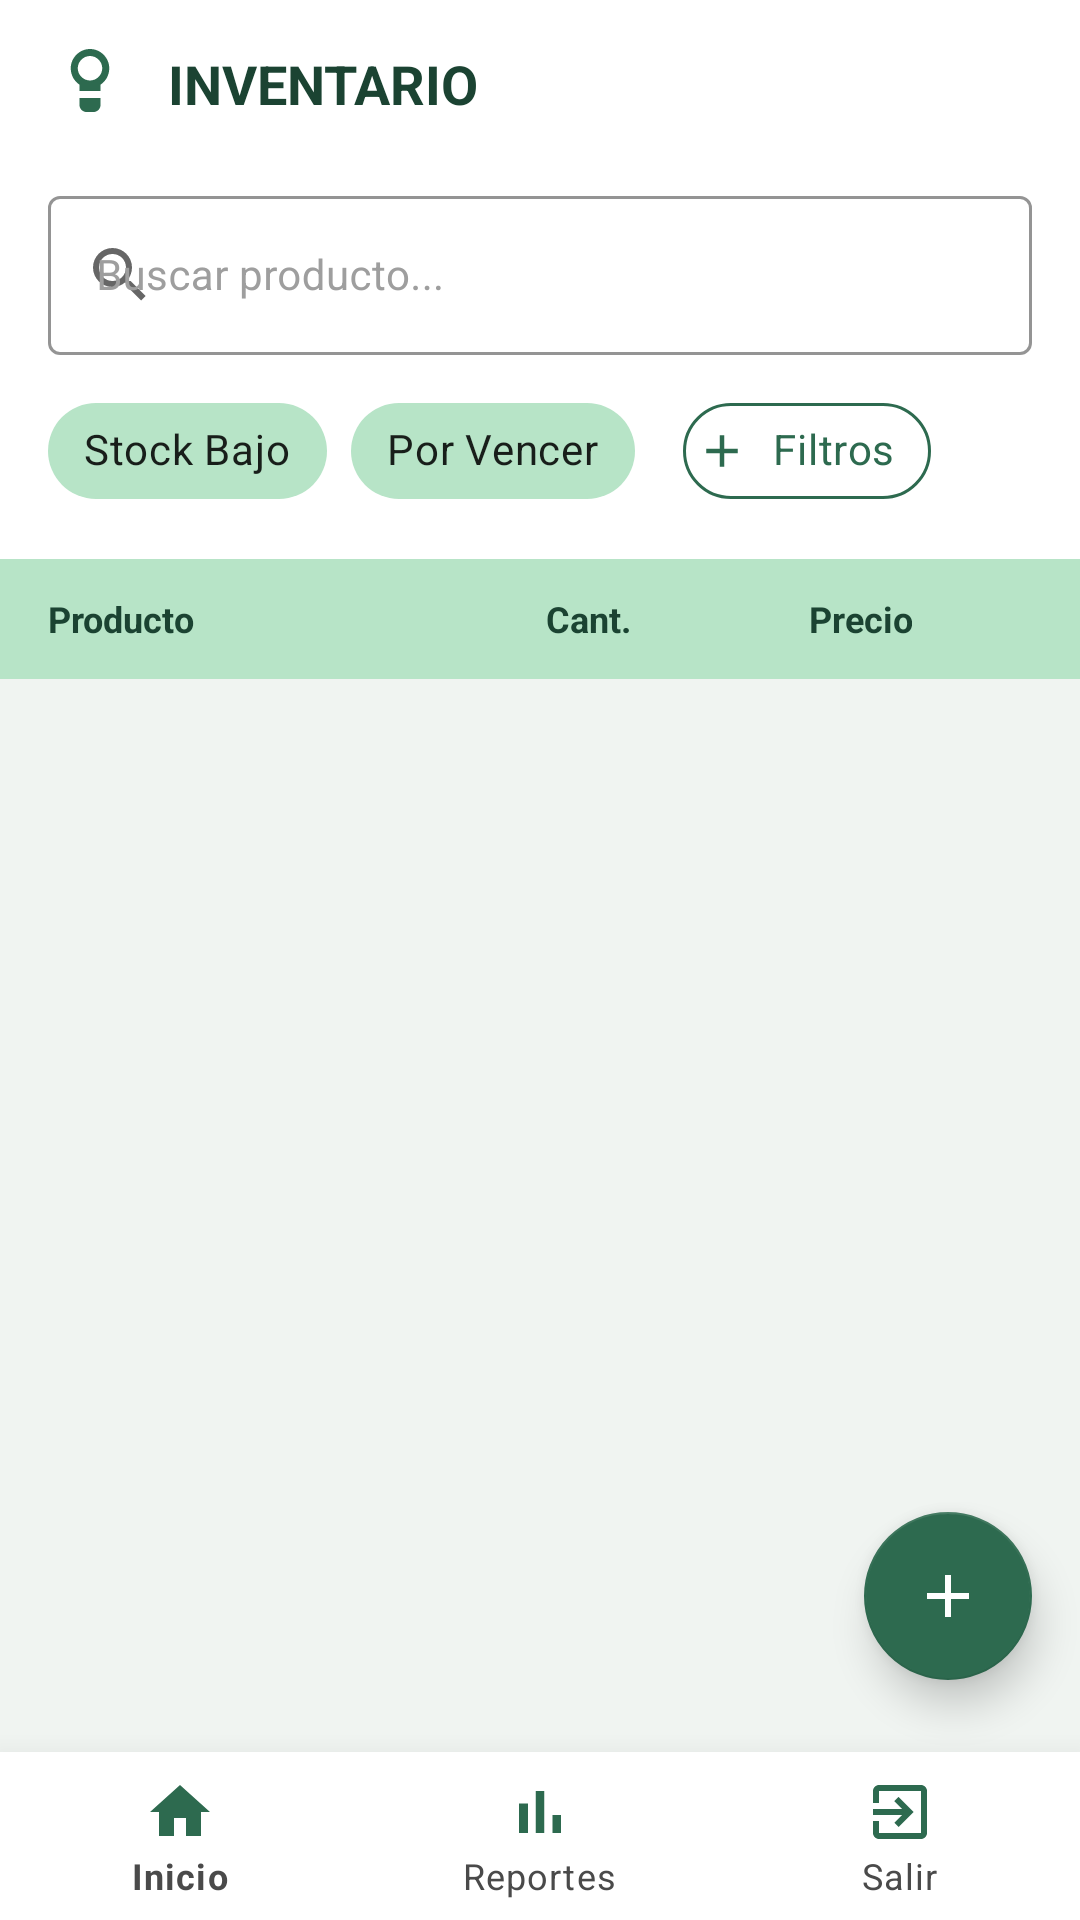

Produce the Android XML layout that renders to this screen, including the resource entries it uses.
<!-- AndroidManifest.xml: application theme Theme.SistemaAvicola -->
<!-- res/layout/activity_inventario.xml -->
<?xml version="1.0" encoding="utf-8"?>
<androidx.coordinatorlayout.widget.CoordinatorLayout
    xmlns:android="http://schemas.android.com/apk/res/android"
    xmlns:app="http://schemas.android.com/apk/res-auto"
    xmlns:tools="http://schemas.android.com/tools"
    android:id="@+id/mainContent"
    android:layout_width="match_parent"
    android:layout_height="match_parent"
    android:background="@color/blanco_semi"
    tools:context=".ui.inventario.InventarioActivity">

        
        <com.google.android.material.appbar.AppBarLayout
            android:id="@+id/appBar"
            android:layout_width="match_parent"
            android:layout_height="wrap_content"
            android:background="@color/blanco"
            app:elevation="0dp">

            <androidx.appcompat.widget.Toolbar
                android:id="@+id/toolbar"
                android:layout_width="match_parent"
                android:layout_height="?attr/actionBarSize">

                <LinearLayout
                    android:layout_width="wrap_content"
                    android:layout_height="wrap_content"
                    android:gravity="center_vertical"
                    android:orientation="horizontal">
                    <ImageView
                        android:layout_width="28dp"
                        android:layout_height="28dp"
                        android:src="@drawable/ic_logo_avicola"
                        android:contentDescription="Logo"/>
                    <TextView
                        android:layout_width="wrap_content"
                        android:layout_height="wrap_content"
                        android:layout_marginStart="12dp"
                        android:text="INVENTARIO"
                        android:textColor="@color/verde_oscuro"
                        android:textSize="18sp"
                        android:textStyle="bold"/>
                </LinearLayout>
            </androidx.appcompat.widget.Toolbar>

            
            <LinearLayout
                android:layout_width="match_parent"
                android:layout_height="wrap_content"
                android:orientation="vertical"
                android:paddingHorizontal="16dp"
                android:paddingBottom="12dp"
                app:layout_scrollFlags="scroll|enterAlways">

                <com.google.android.material.textfield.TextInputLayout
                    android:id="@+id/tilBuscar"
                    style="@style/Widget.Avicola.TextInputLayout"
                    android:layout_width="match_parent"
                    android:layout_height="wrap_content"
                    android:layout_marginTop="4dp"
                    app:startIconDrawable="@drawable/ic_buscar">
                    <com.google.android.material.textfield.TextInputEditText
                        android:id="@+id/etBuscar"
                        android:layout_width="match_parent"
                        android:layout_height="wrap_content"
                        android:hint="Buscar producto..."
                        android:inputType="text"
                        android:textSize="14sp"/>
                </com.google.android.material.textfield.TextInputLayout>

                <HorizontalScrollView
                    android:layout_width="match_parent"
                    android:layout_height="wrap_content"
                    android:scrollbars="none"
                    android:layout_marginTop="8dp">

                    <LinearLayout
                        android:layout_width="wrap_content"
                        android:layout_height="wrap_content"
                        android:orientation="horizontal"
                        android:gravity="center_vertical">

                        
                        <com.google.android.material.chip.ChipGroup
                            android:id="@+id/chipGroupFiltros"
                            android:layout_width="wrap_content"
                            android:layout_height="wrap_content"
                            app:chipSpacingHorizontal="8dp"
                            app:singleLine="true">

                            <com.google.android.material.chip.Chip
                                android:id="@+id/chipStockCritico"
                                style="@style/Widget.MaterialComponents.Chip.Filter"
                                android:layout_width="wrap_content"
                                android:layout_height="wrap_content"
                                android:text="Stock Bajo"
                                app:chipBackgroundColor="@color/verde_suave" />

                            <com.google.android.material.chip.Chip
                                android:id="@+id/chipVencimiento"
                                style="@style/Widget.MaterialComponents.Chip.Filter"
                                android:layout_width="wrap_content"
                                android:layout_height="wrap_content"
                                android:text="Por Vencer"
                                app:chipBackgroundColor="@color/verde_suave" />
                        </com.google.android.material.chip.ChipGroup>

                        
                        <com.google.android.material.chip.ChipGroup
                            android:id="@+id/chipGroupCategorias"
                            android:layout_width="wrap_content"
                            android:layout_height="wrap_content"
                            android:layout_marginStart="8dp"
                            app:chipSpacingHorizontal="8dp"
                            app:singleLine="true"/>

                        
                        <com.google.android.material.chip.Chip
                            android:id="@+id/btnAnadirFiltro"
                            style="@style/Widget.MaterialComponents.Chip.Action"
                            android:layout_width="wrap_content"
                            android:layout_height="wrap_content"
                            android:layout_marginStart="8dp"
                            android:text="Filtros"
                            android:textColor="@color/verde_primario"
                            app:chipBackgroundColor="@color/blanco"
                            app:chipIcon="@drawable/ic_anadir"
                            app:chipIconSize="18dp"
                            app:chipIconTint="@color/verde_primario"
                            app:chipStrokeColor="@color/verde_primario"
                            app:chipStrokeWidth="1dp" />

                    </LinearLayout>
                </HorizontalScrollView>
            </LinearLayout>

            
            <LinearLayout
                android:layout_width="match_parent"
                android:layout_height="40dp"
                android:orientation="horizontal"
                android:background="@color/verde_suave"
                android:gravity="center_vertical"
                android:paddingHorizontal="16dp">
                <TextView android:layout_width="0dp" android:layout_height="wrap_content"
                    android:layout_weight="2" android:text="Producto"
                    android:textColor="@color/verde_oscuro" android:textSize="12sp" android:textStyle="bold"/>
                <TextView android:layout_width="0dp" android:layout_height="wrap_content"
                    android:layout_weight="1" android:text="Cant."
                    android:textColor="@color/verde_oscuro" android:textSize="12sp"
                    android:textStyle="bold" android:gravity="center"/>
                <TextView android:layout_width="0dp" android:layout_height="wrap_content"
                    android:layout_weight="1" android:text="Precio"
                    android:textColor="@color/verde_oscuro" android:textSize="12sp"
                    android:textStyle="bold" android:gravity="end"/>
                <View android:layout_width="40dp" android:layout_height="wrap_content"/>
            </LinearLayout>
        </com.google.android.material.appbar.AppBarLayout>

        
        <androidx.recyclerview.widget.RecyclerView
            android:id="@+id/recyclerInventario"
            android:layout_width="match_parent"
            android:layout_height="match_parent"
            android:clipToPadding="false"
            android:paddingBottom="100dp"
            app:layout_behavior="@string/appbar_scrolling_view_behavior"
            tools:listitem="@layout/item_inventario"/>

        
        <TextView
            android:id="@+id/tvVacio"
            android:layout_width="wrap_content"
            android:layout_height="wrap_content"
            android:layout_gravity="center"
            android:text="Sin resultados"
            android:visibility="gone"/>

        

    

    
    <com.google.android.material.floatingactionbutton.FloatingActionButton
        android:id="@+id/fabAnadir"
        android:layout_width="wrap_content"
        android:layout_height="wrap_content"
        android:layout_gravity="bottom|end"
        android:layout_marginEnd="16dp"
        android:layout_marginBottom="80dp"
        android:contentDescription="Añadir Producto"
        app:backgroundTint="@color/verde_primario"
        app:elevation="8dp"
        app:srcCompat="@drawable/ic_anadir"
        app:tint="@color/blanco"
        app:layout_behavior="com.google.android.material.behavior.HideBottomViewOnScrollBehavior" />

    <com.google.android.material.bottomnavigation.BottomNavigationView
            android:id="@+id/bottomNavigation"
            android:layout_width="match_parent"
            android:layout_height="wrap_content"
            android:layout_gravity="bottom"
            android:background="@color/blanco"
            app:menu="@menu/menu_inventario_nav"
            app:itemIconTint="@color/verde_primario"
            app:itemTextColor="@color/gris_texto"
            app:labelVisibilityMode="labeled"
            app:elevation="16dp"/>

    </androidx.coordinatorlayout.widget.CoordinatorLayout>
<!-- res/layout/item_inventario.xml (included above) -->
<?xml version="1.0" encoding="utf-8"?>
<LinearLayout
    xmlns:android="http://schemas.android.com/apk/res/android"
    xmlns:app="http://schemas.android.com/apk/res-auto"
    android:layout_width="match_parent"
    android:layout_height="wrap_content"
    android:orientation="vertical">

    <LinearLayout
        android:id="@+id/rowContenido"
        android:layout_width="match_parent"
        android:layout_height="wrap_content"
        android:orientation="horizontal"
        android:gravity="center_vertical"
        android:paddingHorizontal="12dp"
        android:paddingVertical="10dp"
        android:background="?attr/selectableItemBackground"
        android:clickable="true"
        android:focusable="true">

        
        <LinearLayout
            android:layout_width="0dp"
            android:layout_height="wrap_content"
            android:layout_weight="2"
            android:orientation="vertical">

            <TextView
                android:id="@+id/tvNombreItem"
                android:layout_width="wrap_content"
                android:layout_height="wrap_content"
                android:textColor="@color/gris_texto"
                android:textSize="13sp"
                android:textStyle="bold"
                android:maxLines="2"
                android:ellipsize="end"/>

            <TextView
                android:id="@+id/tvCategoriaItem"
                android:layout_width="wrap_content"
                android:layout_height="wrap_content"
                android:textSize="10sp"
                android:textColor="@color/verde_primario"
                android:layout_marginTop="1dp"/>

            
            <TextView
                android:id="@+id/tvIndicador"
                android:layout_width="wrap_content"
                android:layout_height="wrap_content"
                android:textSize="10sp"
                android:textStyle="bold"
                android:textColor="#E53935"
                android:layout_marginTop="2dp"
                android:visibility="gone"/>

            
            <TextView
                android:id="@+id/tvFechaItem"
                android:layout_width="wrap_content"
                android:layout_height="wrap_content"
                android:textSize="10sp"
                android:textColor="@color/gris_hint"
                android:visibility="gone"/>
        </LinearLayout>

        
        <TextView
            android:id="@+id/tvCantidadItem"
            android:layout_width="0dp"
            android:layout_height="wrap_content"
            android:layout_weight="1.2"
            android:textColor="@color/gris_texto"
            android:textSize="12sp"
            android:gravity="center"/>

        
        <TextView
            android:id="@+id/tvPrecioItem"
            android:layout_width="0dp"
            android:layout_height="wrap_content"
            android:layout_weight="1.2"
            android:textColor="@color/gris_texto"
            android:textSize="12sp"
            android:gravity="end"/>

        
        <ImageButton
            android:id="@+id/btnHistorial"
            android:layout_width="32dp"
            android:layout_height="32dp"
            android:background="?attr/selectableItemBackgroundBorderless"
            android:src="@drawable/ic_reportes"
            android:contentDescription="Historial"
            android:tint="@color/verde_claro"
            android:padding="6dp"/>

    </LinearLayout>

    <View
        android:layout_width="match_parent"
        android:layout_height="1dp"
        android:background="@color/gris_borde"
        android:layout_marginHorizontal="12dp"/>

</LinearLayout>
<!-- resources referenced by this layout -->
<resources>
  <color name="blanco">#FFFFFF</color>
  <color name="blanco_semi">#F0F4F1</color>
  <color name="gris_borde">#DDDDDD</color>
  <color name="gris_hint">#9E9E9E</color>
  <color name="gris_texto">#4A4A4A</color>
  <color name="verde_claro">#52B788</color>
  <color name="verde_oscuro">#1B4332</color>
  <color name="verde_primario">#2D6A4F</color>
  <color name="verde_suave">#B7E4C7</color>
  <!-- drawable ic_anadir (drawable) -->
  <?xml version="1.0" encoding="utf-8"?>
  <vector xmlns:android="http://schemas.android.com/apk/res/android"
      android:width="24dp" android:height="24dp"
      android:viewportWidth="24" android:viewportHeight="24">
      <path android:fillColor="#FFFFFF"
          android:pathData="M19,13H13V19H11V13H5V11H11V5H13V11H19V13Z"/>
  </vector>
  <!-- drawable ic_buscar (drawable) -->
  <?xml version="1.0" encoding="utf-8"?>
  <vector xmlns:android="http://schemas.android.com/apk/res/android"
      android:width="24dp" android:height="24dp"
      android:viewportWidth="24" android:viewportHeight="24">
      <path android:fillColor="#9E9E9E"
          android:pathData="M9.5,3A6.5,6.5 0,0,1 16,9.5C16,11.11 15.41,12.59 14.44,13.73L14.71,14H15.5L20.5,19L19,20.5L14,15.5V14.71L13.73,14.44C12.59,15.41 11.11,16 9.5,16A6.5,6.5 0,0,1 3,9.5A6.5,6.5 0,0,1 9.5,3ZM9.5,5C7,5 5,7 5,9.5C5,12 7,14 9.5,14C12,14 14,12 14,9.5C14,7 12,5 9.5,5Z"/>
  </vector>
  <!-- drawable ic_logo_avicola (drawable) -->
  <?xml version="1.0" encoding="utf-8"?>
  <vector xmlns:android="http://schemas.android.com/apk/res/android"
      android:width="48dp" android:height="48dp"
      android:viewportWidth="24" android:viewportHeight="24">
      <path android:fillColor="#2D6A4F"
          android:pathData="M12,2C9,2 6.5,4.5 6.5,7.5C6.5,9.5 7.5,11.2 9,12.2V14H15V12.2C16.5,11.2 17.5,9.5 17.5,7.5C17.5,4.5 15,2 12,2ZM9,16V18C9,19.1 9.9,20 11,20H13C14.1,20 15,19.1 15,18V16H9ZM12,4C13.9,4 15.5,5.6 15.5,7.5C15.5,9.4 13.9,11 12,11C10.1,11 8.5,9.4 8.5,7.5C8.5,5.6 10.1,4 12,4Z"/>
  </vector>
  <!-- drawable ic_reportes (drawable) -->
  <?xml version="1.0" encoding="utf-8"?>
  <vector xmlns:android="http://schemas.android.com/apk/res/android"
      android:width="24dp" android:height="24dp"
      android:viewportWidth="24" android:viewportHeight="24">
      <path android:fillColor="#2D6A4F"
          android:pathData="M5,9.2H8V19H5V9.2ZM10.6,5H13.4V19H10.6V5ZM16.2,13H19V19H16.2V13Z"/>
  </vector>
  <style name="Widget.Avicola.TextInputLayout" parent="Widget.MaterialComponents.TextInputLayout.OutlinedBox">
          <item name="boxStrokeColor">@color/verde_claro</item>
          <item name="boxBackgroundColor">@color/blanco</item>
          <item name="hintTextColor">@color/verde_primario</item>
          <item name="android:textColorHint">@color/gris_hint</item>
      </style>
  <style name="Theme.SistemaAvicola" parent="Theme.MaterialComponents.Light.NoActionBar">
          <item name="colorPrimary">@color/verde_primario</item>
          <item name="colorPrimaryVariant">@color/verde_oscuro</item>
          <item name="colorOnPrimary">@color/blanco</item>
          <item name="colorSecondary">@color/dorado</item>
          <item name="colorOnSecondary">@color/blanco</item>
          <item name="android:windowBackground">@color/blanco_semi</item>
          <item name="android:statusBarColor">@color/verde_oscuro</item>
          <item name="android:navigationBarColor">@color/verde_oscuro</item>
      </style>
  <color name="dorado">#F4A422</color>
</resources>
